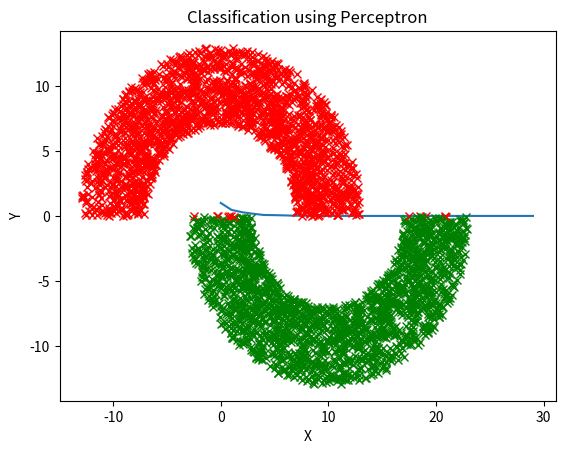

Write the Python code that produced this figure.
'''
[redacted]
'''

import numpy as np
import math
import matplotlib.pyplot as plt
import time

def halfmoon_fun(rad,width,d,n):

    data = np.zeros((3,n))

    if rad < (width / 2):
        print('The radius should be at least larger than half the width')
        return 1

    if n % 2 != 0:
        print('Please make sure the number of samples is even')
        return 1

    aa = np.random.random_sample((2, int(n/2)))
    radius = (rad - width/2) + width * aa[0]
    theta = math.pi * aa[1]

    x = radius * np.cos(theta)
    y = radius * np.sin(theta)
    label = 1 * np.ones((1, len(x)))  # label for Class 1

    x1 = radius * np.cos(-theta) + rad
    y1 = radius * np.sin(-theta) - d
    label1 = -1 * np.ones((1, len(x1)))   # label for Class 2


    data[0,:] = np.append(x,x1)
    data[1,:] = np.append(y,y1)
    data[2,:] = np.append(label,label1)

    shuffle_seq = np.random.permutation(np.arange(n))
    data_shuffled = np.transpose(data[:, shuffle_seq])

    return [data,data_shuffled]

# *************************** Variables for halfmoon *************************


rad = 10
width = 6
d = 0
train_samples = 1000
test_samples = 4000
n = train_samples + test_samples

[data,data_shuffled] = halfmoon_fun(rad,width,d,n)
print(data)

# *************** Initialization of perceptron *******************

num_in = 2  # number of input neuron
b = 0
err = 0
eta = 0.0000000000000000001
epoch = 30
err_tr = 0
err_array = [0] * epoch
temp_acc = 0

#w = np.zeros(num_in)

# *********************** Training perceptron **********************
#NOTE : Weight will we updated at the end of the epoch after calculation
# of the loss function till then just update the internal weights and store

ee = np.zeros(train_samples)
mse = np.zeros(epoch)
m = np.zeros(num_in)
cost_store = [0] * epoch

for i in range(epoch):
    shuffle_seq = np.random.permutation(range(train_samples))
    data_shuffled_tr = data_shuffled[shuffle_seq]
    cost_sum = 0
    m_sum = 0
    b_sum = 0
    for j in range(train_samples):
        x = data_shuffled_tr[j][0:2] # inputs
        d = int(data_shuffled_tr[j][2])  # desired output
        y = int(np.sign(np.transpose(m).dot(x)) + b) # predicted output
        ee[j] = d - y # error calculation
        cost_sum = cost_sum + (ee[j]**2) # cost sum for the current epoch
        m_sum = m_sum +(x * ee[j]) # weight and slop sum for the current epoch
        b_sum = b_sum + ee[j] # bias sum for the current epoch for the derivation
    cost = ((1/train_samples)*cost_sum) # cost derivative
    m = m - (eta*((-2/train_samples)*m_sum)) # m derivative
    #mse[i] = (2/train_samples)*m_sum
    cost_store[i] = cost # cost store of every epoch for final plotting
    b = b - (eta*(-2/train_samples)*b_sum) # bias derivative
    # print("m {},b {},c {}, epoch {}".format(m,b,cost,i))

plt.plot(cost_store)
plt.show()
plt.plot()


#****************************** Testing *******************************

shuffle_seq = np.random.permutation(range(test_samples))
data_shuffled_te = data_shuffled[shuffle_seq]

for i in range(test_samples):
    x = data_shuffled_te[i][0:2] # inputs
    d = int(data_shuffled_te[i][2])    # desired output
    y = int(np.sign(np.transpose(m).dot(x) + b)) # predicted output
    if y == 1: # plotting logic
        plt.plot(x[0], x[1], 'rx')
    if y == -1:
        plt.plot(x[0], x[1], 'gx')
    if (d - y) != 0:
        err = err + 1

print("Testing Accuracy : ",100-(err/test_samples)*100)

plt.title("Classification using Perceptron")
plt.xlabel("X")
plt.ylabel("Y")
plt.show()
